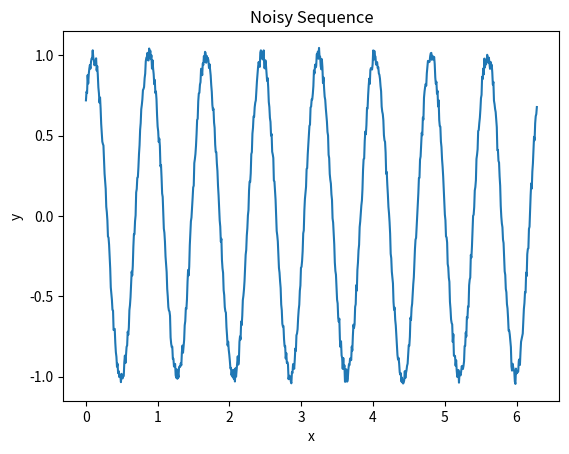
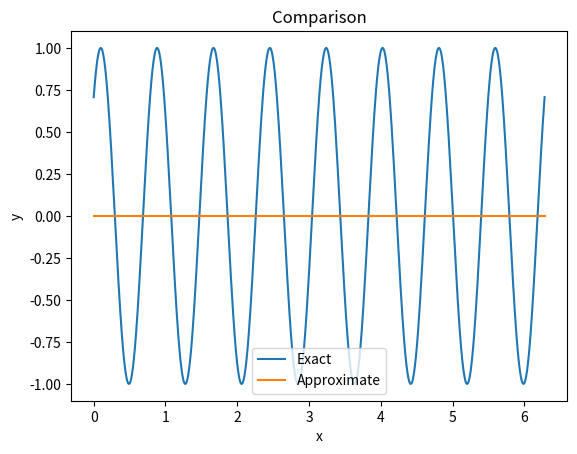

The script that saved these images, in order:
import numpy as np
import matplotlib.pyplot as plt


def generate_sequence(N, A, n, phi):
    x = np.linspace(0, 2 * np.pi, N)  # Задаємо проміжок значень x
    exact_values = A * np.sin(n * x + phi)  # Точні значення функції
    max_error = 0.05 * A  # Максимальна похибка не більше 5% від амплітуди
    noisy_values = exact_values + np.random.uniform(-max_error, max_error,
                                                    N)  # Застосовуємо випадкове відхилення до точних значень
    return x, noisy_values


def arithmetic_mean(values):
    return np.mean(values)


def harmonic_mean(values):
    return len(values) / np.sum(1.0 / values)


def geometric_mean(values):
    return np.prod(values) ** (1 / len(values))


def plot_graph(x, y, title):
    plt.figure()
    plt.plot(x, y)
    plt.title(title)
    plt.xlabel('x')
    plt.ylabel('y')
    plt.show()


def exact_value(x, A, n, phi):
    return A * np.sin(n * x + phi)


def compare_values(approximate, exact):
    absolute_error = np.abs(approximate - exact)
    relative_error = absolute_error / np.abs(exact)
    return absolute_error, relative_error


def compare_errors(approximate, exact):
    absolute_error, relative_error = compare_values(approximate, exact)
    max_absolute_error = np.max(absolute_error)
    min_absolute_error = np.min(absolute_error)
    max_relative_error = np.max(relative_error)
    min_relative_error = np.min(relative_error)
    return max_absolute_error, min_absolute_error, max_relative_error, min_relative_error


def visualize_results(x, exact, approximate):
    plt.figure()
    plt.plot(x, exact, label='Exact')
    plt.plot(x, np.full_like(x, approximate), label='Approximate')
    plt.title('Comparison')
    plt.xlabel('x')
    plt.ylabel('y')
    plt.legend()
    plt.show()


N = 800  # Кількість значень в послідовності
A = 1.0  # Амплітуда
n = 8  # Параметр n
phi = np.pi / 4  # Зсув по фазі

x, y = generate_sequence(N, A, n, phi)
plot_graph(x, y, 'Noisy Sequence')

approximate_mean = arithmetic_mean(y)
exact_values = exact_value(x, A, n, phi)
max_absolute, min_absolute, max_relative, min_relative = compare_errors(approximate_mean, exact_values)

print(f'Arithmetic Mean: {approximate_mean}')
print(f'Max Absolute Error: {max_absolute}')
print(f'Min Absolute Error: {min_absolute}')
print(f'Max Relative Error: {max_relative}')
print(f'Min Relative Error: {min_relative}')

visualize_results(x, exact_values, approximate_mean)
